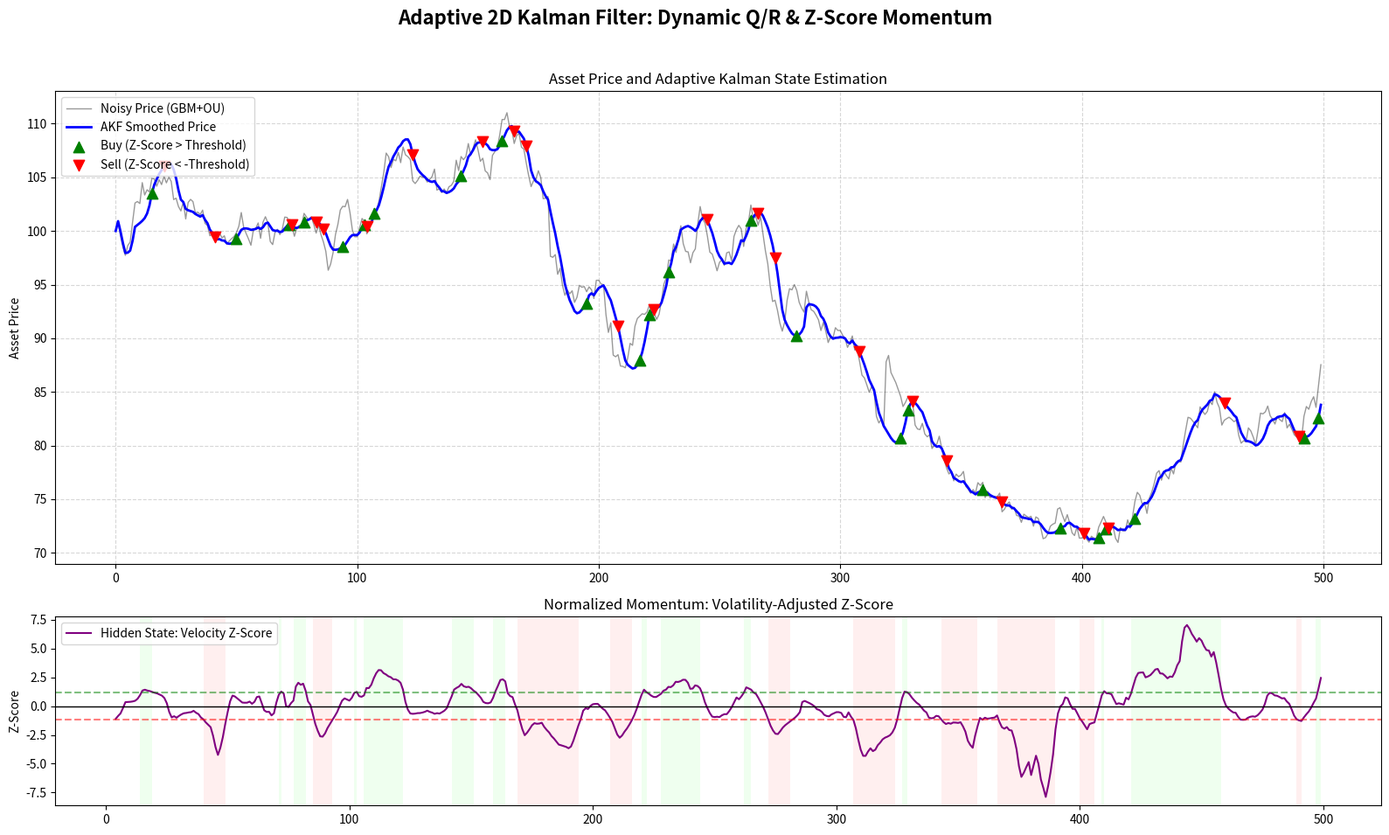

Reproduce this figure in Python. (Note: this script raises an exception after producing the figure.)
import numpy as np
import pandas as pd
import matplotlib.pyplot as plt


# ==========================================
# 1. 基础物理引擎 (每次运行生成全新随机路径)
# ==========================================
def generate_gbm_segment(S0, mu, sigma, N, outlier_idx=None, outlier_multiplier=1.0):
    dt = 1.0 / 252
    S = np.zeros(N)
    S[0] = S0
    for i in range(1, N):
        dW = np.random.normal(0, np.sqrt(dt))
        S[i] = S[i - 1] * np.exp((mu - 0.5 * sigma ** 2) * dt + sigma * dW)
        if outlier_idx is not None and i == outlier_idx:
            S[i] *= outlier_multiplier
    return S


def generate_ou_segment(S0, theta, mu_level, sigma, N):
    dt = 1.0 / 252
    S = np.zeros(N)
    S[0] = S0
    for i in range(1, N):
        dW = np.random.normal(0, np.sqrt(dt))
        S[i] = S[i - 1] + theta * (mu_level - S[i - 1]) * dt + sigma * dW
    return S


# ==========================================
# 2. 构建动态混合测试行情 (不设固定Seed)
# ==========================================
N_seg = 100
path_total = []

# Phase 1: 震荡
p1 = generate_ou_segment(100, 8.0, 100, 15, N_seg)
# Phase 2: 主升浪 + 随机位置洗盘
p2 = generate_gbm_segment(p1[-1], 0.6, 0.15, N_seg, np.random.randint(10, 90), 0.94)
# Phase 3: 震荡
p3 = generate_ou_segment(p2[-1], 8.0, p2[-1], 15, N_seg)
# Phase 4: 主跌浪 + 随机位置逼空
p4 = generate_gbm_segment(p3[-1], -0.5, 0.15, N_seg, np.random.randint(10, 90), 1.07)
# Phase 5: 慢牛
p5 = generate_gbm_segment(p4[-1], 0.3, 0.15, N_seg)

path_total = np.concatenate([p1, p2, p3, p4, p5])

# ==========================================
# 3. 自适应二维卡尔曼滤波器 (AKF - Adaptive Q/R)
# ==========================================
N = len(path_total)
Z = path_total

# 状态转移矩阵 F (位置 + 速度)
F = np.array([[1.0, 1.0],
              [0.0, 1.0]])

# 观测矩阵 H (只能观测到位置)
H = np.array([[1.0, 0.0]])

# 初始化超参数与状态
# 此时的 Q 和 R 是基准值，算法会在迭代中自适应修改它们
base_q = 1e-5
Q = np.array([[base_q, 0.0],
              [0.0, base_q]])
base_r = 0.01
R = np.array([[base_r]])

x_hat = np.array([[Z[0]], [0.0]])
P = np.eye(2) * 1.0

kf_prices = np.zeros(N)
kf_velocities = np.zeros(N)

# 自适应窗口变量
innovations = []
adaptive_window = 10  # 用于计算近期误差方差的滚动窗口

for t in range(N):
    # --- 1. 先验预测 (Predict) ---
    x_pred = F @ x_hat
    P_pred = F @ P @ F.T + Q

    # 接收最新报价
    z_t = np.array([[Z[t]]])

    # --- 2. 计算残差 (Innovation) ---
    y = z_t - H @ x_pred  # 实际观测值 与 模型预测值 的偏差
    innovations.append(y[0, 0])

    # --- 3. 动态调整 Q 和 R (自适应核心) ---
    # 如果近期残差的方差激增，说明模型跟不上市场变化 (可能是趋势突变或波动率放大)
    if len(innovations) >= adaptive_window:
        recent_err_var = np.var(innovations[-adaptive_window:])
        # 启发式规则：当误差显著大于基准观测方差时，增大 Q (相信新数据)，同时微调 R
        if recent_err_var > base_r * 2:
            Q = np.eye(2) * (base_q * (recent_err_var / base_r))
            R = np.array([[recent_err_var * 0.5]])
        else:
            Q = np.eye(2) * base_q
            R = np.array([[base_r]])

    # --- 4. 后验更新 (Update) ---
    S = H @ P_pred @ H.T + R
    K = P_pred @ H.T @ np.linalg.inv(S)

    x_hat = x_pred + K @ y
    P = (np.eye(2) - K @ H) @ P_pred

    kf_prices[t] = x_hat[0, 0]
    kf_velocities[t] = x_hat[1, 0]

# ==========================================
# 4. 基于自适应动量的 Z-Score 信号生成
# ==========================================
df = pd.DataFrame({'Price': Z, 'KF_Price': kf_prices, 'Velocity': kf_velocities})

# 风险修正：使用动态滚动标准差将绝对 Velocity 转换为 Z-Score
# 这解决了固定阈值在不同波动率下失效的问题
rolling_vol = df['Velocity'].rolling(window=20, min_periods=5).std()
df['Vel_Z_Score'] = df['Velocity'] / (rolling_vol + 1e-6)  # 加小数防除零

# 设定 Z-Score 阈值 (无量纲)
z_threshold = 1.2

df['Signal'] = 0
df.loc[df['Vel_Z_Score'] > z_threshold, 'Signal'] = 1
df.loc[df['Vel_Z_Score'] < -z_threshold, 'Signal'] = -1

df['Position_Change'] = df['Signal'].diff()
buy_signals = df[df['Position_Change'] >= 1]
sell_signals = df[df['Position_Change'] <= -1]

# ==========================================
# 5. 专业可视化面板
# ==========================================
fig, (ax1, ax2) = plt.subplots(2, 1, figsize=(16, 10), gridspec_kw={'height_ratios': [2.5, 1]})
fig.suptitle('Adaptive 2D Kalman Filter: Dynamic Q/R & Z-Score Momentum', fontsize=16, fontweight='bold')

# 上图：价格曲线与自适应卡尔曼平滑线
ax1.plot(df.index, df['Price'], color='black', alpha=0.4, linewidth=1, label='Noisy Price (GBM+OU)')
ax1.plot(df.index, df['KF_Price'], color='blue', linewidth=2, label='AKF Smoothed Price')

# 标记买卖点
ax1.scatter(buy_signals.index, df.loc[buy_signals.index, 'KF_Price'], marker='^', color='green', s=80, zorder=5,
            label='Buy (Z-Score > Threshold)')
ax1.scatter(sell_signals.index, df.loc[sell_signals.index, 'KF_Price'], marker='v', color='red', s=80, zorder=5,
            label='Sell (Z-Score < -Threshold)')

ax1.set_title('Asset Price and Adaptive Kalman State Estimation', fontsize=12)
ax1.set_ylabel('Asset Price')
ax1.legend(loc='upper left')
ax1.grid(True, linestyle='--', alpha=0.5)

# 下图：隐状态 —— 自适应 Z-Score 动量
ax2.plot(df.index, df['Vel_Z_Score'], color='purple', linewidth=1.5, label='Hidden State: Velocity Z-Score')
ax2.axhline(z_threshold, color='green', linestyle='--', alpha=0.5)
ax2.axhline(-z_threshold, color='red', linestyle='--', alpha=0.5)
ax2.axhline(0, color='black', linewidth=1)

for t in range(1, len(df)):
    if df['Signal'].iloc[t] == 1:
        ax2.axvspan(t - 1, t, color='#ccffcc', alpha=0.3, lw=0)
    elif df['Signal'].iloc[t] == -1:
        ax2.axvspan(t - 1, t, color='#ffcccc', alpha=0.3, lw=0)

ax2.set_title('Normalized Momentum: Volatility-Adjusted Z-Score', fontsize=12)
ax2.set_ylabel('Z-Score')
ax2.legend(loc='upper left')

plt.tight_layout(rect=[0, 0.03, 1, 0.96])
plt.savefig('../pic/Kalman_filter_Adaptive_2d.png',dpi=300)
plt.show()
